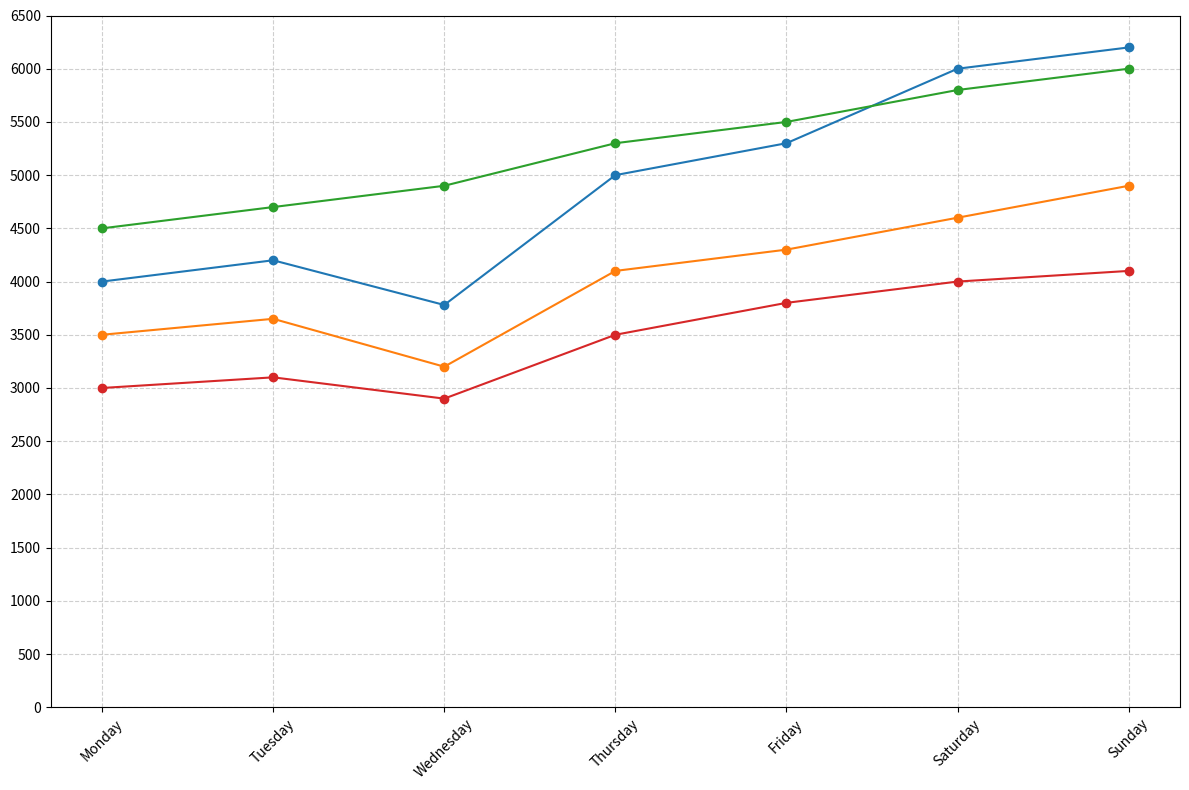

Write Python code to recreate this figure.
import matplotlib.pyplot as plt
import numpy as np

# Define the days of the week
days = ["Monday", "Tuesday", "Wednesday", "Thursday", "Friday", "Saturday", "Sunday"]

# Steps walked each day by each of the four friends (artificial data)
steps_friend_1 = [4000, 4200, 3780, 5000, 5300, 6000, 6200]
steps_friend_2 = [3500, 3650, 3200, 4100, 4300, 4600, 4900]
steps_friend_3 = [4500, 4700, 4900, 5300, 5500, 5800, 6000]
steps_friend_4 = [3000, 3100, 2900, 3500, 3800, 4000, 4100]

# Convert steps data to numpy arrays for easier processing
steps_data = np.array([steps_friend_1, steps_friend_2, steps_friend_3, steps_friend_4])

# Initialize the plot
fig, ax = plt.subplots(figsize=(12, 8))

# Plotting the data
for i, steps in enumerate(steps_data):
    ax.plot(days, steps, marker='o', linestyle='-')

# Customizing the grid, ticks, and layout for better readability
ax.grid(True, linestyle='--', alpha=0.6)
ax.set_xticks(days)
ax.set_yticks(range(0, 7000, 500))
plt.xticks(rotation=45)
plt.tight_layout()

# Show plot
plt.show()
